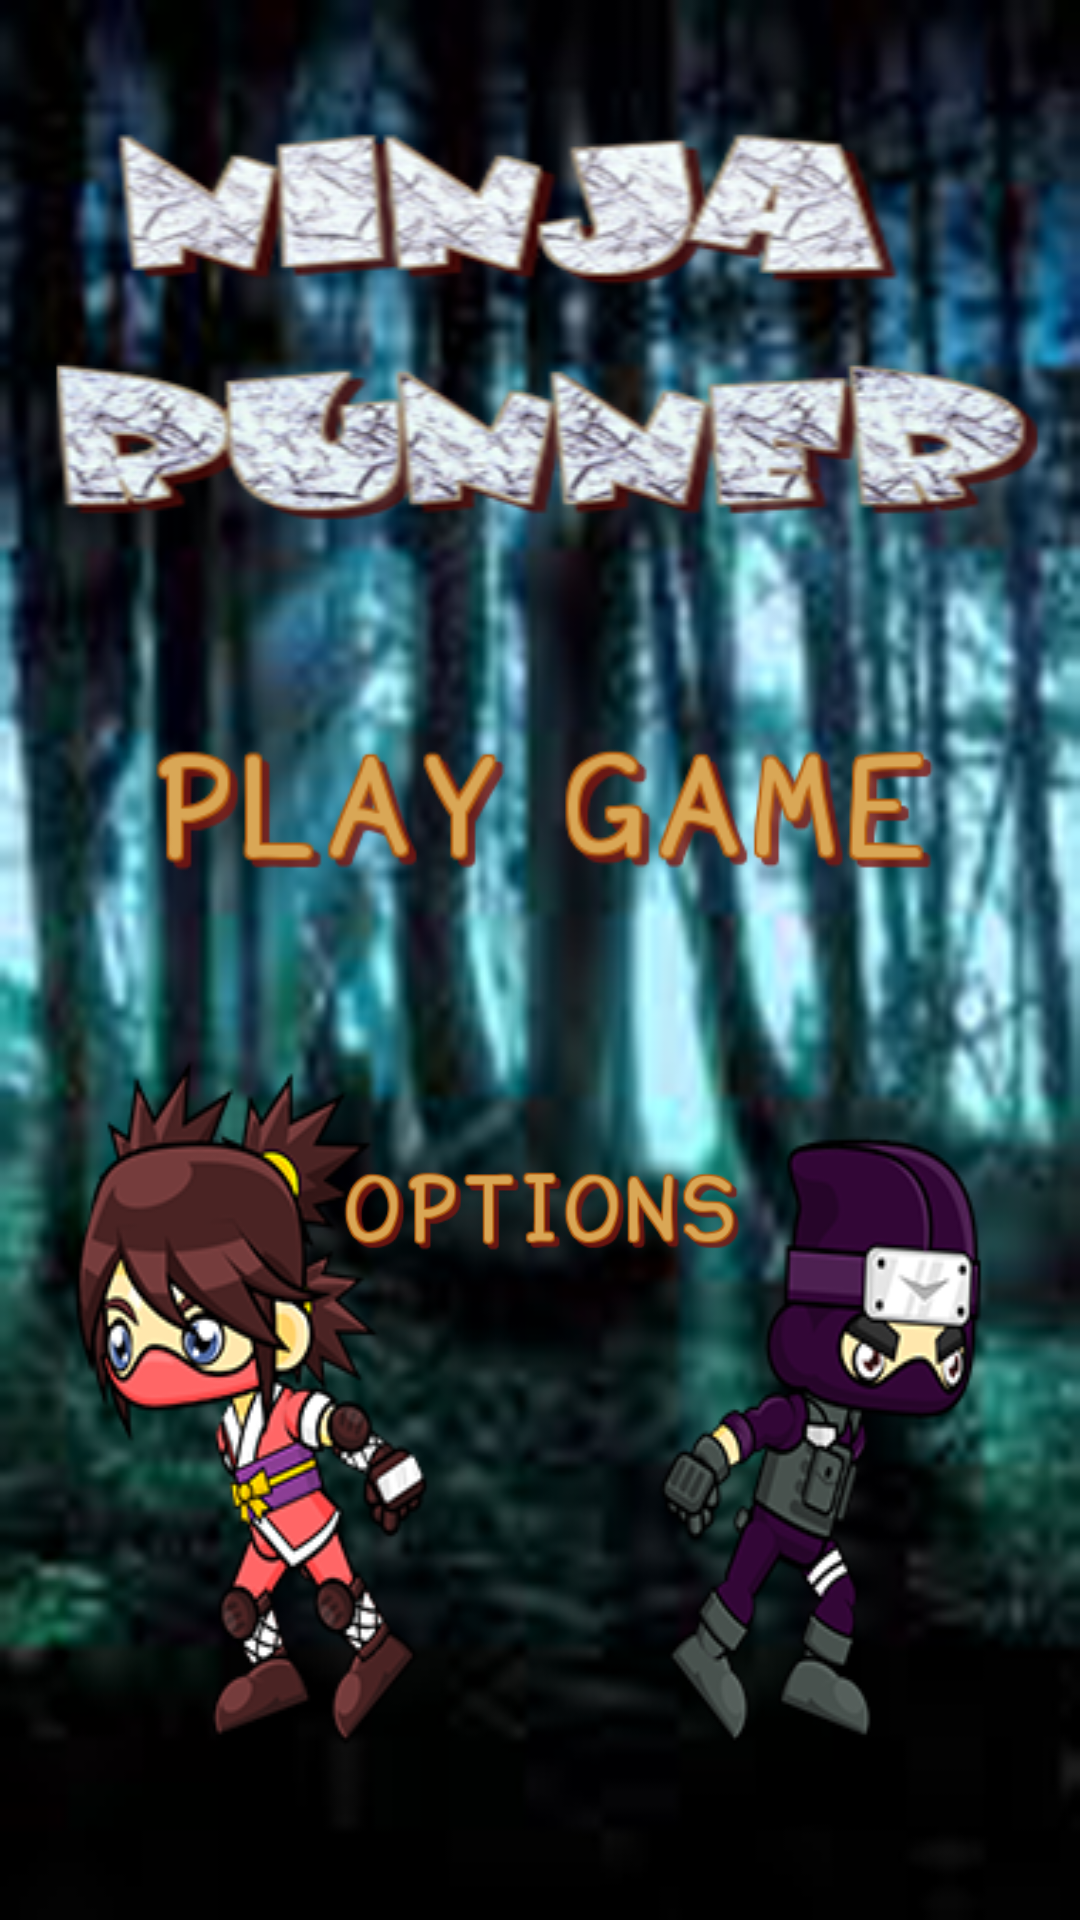

The Android layout XML behind this screen, and the referenced resources:
<!-- AndroidManifest.xml: application theme AppTheme -->
<!-- res/layout/activity_main.xml -->
<?xml version="1.0" encoding="utf-8"?>
<LinearLayout xmlns:android="http://schemas.android.com/apk/res/android"
    xmlns:app="http://schemas.android.com/apk/res-auto"
    xmlns:tools="http://schemas.android.com/tools"
    android:layout_width="match_parent"
    android:layout_height="match_parent"


    android:background="@drawable/proba1"
    android:orientation="vertical"
    tools:context="com.example.daniel.ninjarunner.MainActivity">


    <ImageView
        android:id="@+id/imageView2"
        android:layout_width="280dp"
        android:layout_height="wrap_content"
        app:srcCompat="@drawable/playgame"
        android:layout_gravity="center_horizontal"
        android:layout_marginTop="230dp"
        android:clickable="true"
        android:onClick="playGame"/>

    <ImageView
        android:id="@+id/imageView"
        android:layout_width="145dp"
        android:layout_height="wrap_content"
        app:srcCompat="@drawable/options"
        android:layout_gravity="center_horizontal"
        android:layout_marginTop="50dp"
        android:clickable="true"
        android:onClick="options"/>
</LinearLayout>
<!-- resources referenced by this layout -->
<resources>
  <!-- drawable options: png bitmap (drawable, 9949 bytes) -->
  <!-- drawable playgame: png bitmap (drawable, 11542 bytes) -->
  <!-- drawable proba1: png bitmap (drawable, 348730 bytes) -->
  <style name="AppTheme" parent="Theme.AppCompat.Light.DarkActionBar">
          
          <item name="colorPrimary">@color/colorPrimary</item>
          <item name="colorPrimaryDark">@color/colorPrimaryDark</item>
          <item name="colorAccent">@color/colorAccent</item>
  
          <item name="windowNoTitle">true</item>
          <item name="windowActionBar">false</item>
          <item name="android:windowFullscreen">true</item>
          <item name="android:windowContentOverlay">@null</item>
      </style>
  <color name="colorPrimary">#3F51B5</color>
  <color name="colorPrimaryDark">#303F9F</color>
  <color name="colorAccent">#FF4081</color>
</resources>
